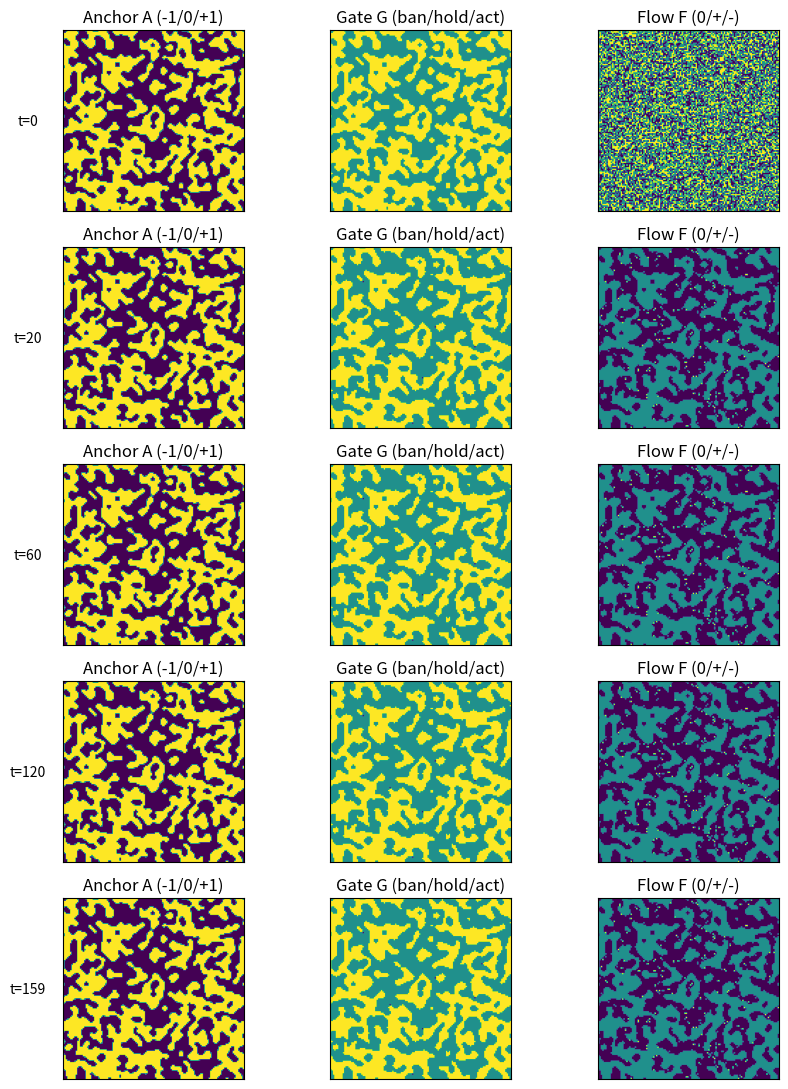
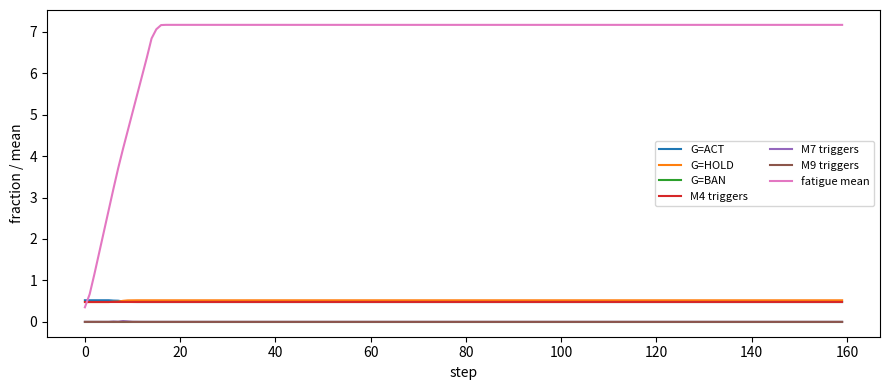

Reproduce these figures in Python, in order.
import numpy as np, matplotlib.pyplot as plt
from matplotlib.colors import ListedColormap
from collections import defaultdict

def neighbor_counts_ternary(x):
    # x in {0,1,2}; interpret 1 as +, 2 as -
    # counts in 3x3 including self
    shifts = [(-1,-1),(-1,0),(-1,1),(0,-1),(0,0),(0,1),(1,-1),(1,0),(1,1)]
    p = np.zeros_like(x, dtype=np.int16)
    n = np.zeros_like(x, dtype=np.int16)
    z = np.zeros_like(x, dtype=np.int16)
    for dy,dx in shifts:
        y = np.roll(np.roll(x, dy, axis=0), dx, axis=1)
        p += (y==1)
        n += (y==2)
        z += (y==0)
    return p,n,z

def step_two_layer(G,F,A,u, alpha=0.6, th=2.0, u_thr=6):
    # G in {-1,0,+1} stored as int8 with values {0,1,2} mapped: -1->2,0->0,+1->1? Let's store directly -1,0,+1.
    # F in {0,1,2} (0 neutral,1 +,2 -). A in {-1,0,+1}.
    pA,nA,_ = neighbor_counts_ternary((A==1).astype(np.int8) + 2*(A==-1).astype(np.int8))  # encode A into {0,1,2}
    # Convert counts for A: in encoded, 1 means +, 2 means -
    # But neighbor_counts_ternary expects 0/1/2; already ok
    # For pA/nA above, pA counts encoded==1, nA counts encoded==2

    pF,nF,_ = neighbor_counts_ternary(F)

    anchor_score = (pA - nA).astype(np.int16)  # range [-9,9]
    flow_score = (pF - nF).astype(np.int16)    # range [-9,9]

    # Conflict proxy: lots of both signs around you
    conflict = np.minimum(pF, nF)  # 0..9

    # --- Gate update (G) ---
    G_next = G.copy()
    M4 = np.zeros_like(G, dtype=bool)
    M7 = np.zeros_like(G, dtype=bool)
    M9 = np.zeros_like(G, dtype=bool)

    # M9: circuit breaker when anchor is negative AND conflict high AND gate currently permissive
    M9 = (anchor_score <= -2) & (conflict >= 3) & (G == 1)
    G_next[M9] = -1

    # M7: fatigue rim: if fatigued and anchor not strongly supportive, drop to HOLD(0)
    M7 = (G == 1) & (u >= u_thr) & (anchor_score < 2) & (~M9)
    G_next[M7] = 0

    # M4: anchored corridor: if anchor strongly positive, keep permissive even with moderate conflict
    M4 = (anchor_score >= 3) & (G != -1)
    G_next[M4] = 1

    # Recovery: if prohibited but anchor becomes strongly positive and conflict low, reopen
    recover = (G == -1) & (anchor_score >= 4) & (conflict <= 1)
    G_next[recover] = 1

    # --- Fatigue update ---
    u_next = u.copy()
    engaged = (G_next == 1) & (F != 0)
    u_next[engaged] = np.minimum(u_next[engaged] + 1, 15)
    u_next[~engaged] = np.maximum(u_next[~engaged] - 1, 0)

    # --- Flow update (F) ---
    F_next = F.copy()

    # Where prohibited => zeroed
    F_next[G_next == -1] = 0

    # Where HOLD => decay toward 0
    hold = (G_next == 0)
    if hold.any():
        # deterministic decay: if nonzero, halve probability-ish via rule: toggle to 0 every other step not possible without time;
        # we do: nonzero -> 0 with 0.5 probability using a hash-like mask from neighbor score
        mask = ((flow_score + anchor_score) & 1) == 0
        F_next[hold & (F!=0) & mask] = 0

    # Where ACT => update by biased majority + anchor
    act = (G_next == 1)
    if act.any():
        score = flow_score + (alpha * anchor_score)
        score = score.astype(np.float32)
        # triadic decision
        plus = score > th
        minus = score < -th
        F_next[act & plus] = 1
        F_next[act & minus] = 2
        F_next[act & ~(plus | minus)] = 0

    return G_next, F_next, A, u_next, M4, M7, M9

def run_demo(H=128,W=128,steps=160,seed=0):
    rng = np.random.default_rng(seed)
    # Anchor field: start random then smooth by majority to create blobs
    A = rng.choice([-1,0,1], size=(H,W), p=[0.25,0.5,0.25]).astype(np.int8)
    # Smooth 6 iterations
    for _ in range(6):
        # encode A into 0/1/2 for counting
        encA = (A==1).astype(np.int8) + 2*(A==-1).astype(np.int8)
        pA,nA,zA = neighbor_counts_ternary(encA)
        # majority with tie -> 0
        A2 = np.zeros_like(A)
        A2[pA > nA] = 1
        A2[nA > pA] = -1
        # keep 0 where tied or both small
        A = A2.astype(np.int8)
    # Init gate and flow
    G = np.where(A>=0, 1, 0).astype(np.int8)   # permissive in non-negative anchor, hold in negative anchor
    F = rng.integers(0,3,size=(H,W),dtype=np.int8)
    u = np.zeros((H,W), dtype=np.int8)

    stats = defaultdict(list)
    snaps = {}
    snap_steps = [0, 20, 60, 120, steps-1]

    for t in range(steps):
        if t in snap_steps:
            snaps[t] = (G.copy(), F.copy(), A.copy(), u.copy())
        G,F,A,u,M4,M7,M9 = step_two_layer(G,F,A,u)
        stats["act_frac"].append((G==1).mean())
        stats["hold_frac"].append((G==0).mean())
        stats["ban_frac"].append((G==-1).mean())
        stats["F_plus"].append((F==1).mean())
        stats["F_zero"].append((F==0).mean())
        stats["F_minus"].append((F==2).mean())
        stats["M4_trig"].append(M4.mean())
        stats["M7_trig"].append(M7.mean())
        stats["M9_trig"].append(M9.mean())
        stats["fatigue_mean"].append(u.mean())
    return snaps, stats

snaps, stats = run_demo()

# --- Plot snapshots ---
cmapA = ListedColormap(["#000000","#888888","#ffffff"])  # -1,0,1 mapped later
cmapF = ListedColormap(["#222222","#bbbbbb","#666666"])  # 0,1,2 (neutral,+,-) just grayscale-ish
cmapG = ListedColormap(["#000000","#888888","#ffffff"])  # -1,0,1

def show_grid(ax, X, kind):
    if kind=="A":
        img = (X+1)  # -1,0,1 -> 0,1,2
        ax.imshow(img, vmin=0, vmax=2)
        ax.set_title("Anchor A (-1/0/+1)")
    elif kind=="G":
        img = (X+1)
        ax.imshow(img, vmin=0, vmax=2)
        ax.set_title("Gate G (ban/hold/act)")
    elif kind=="F":
        ax.imshow(X, vmin=0, vmax=2)
        ax.set_title("Flow F (0/+/-)")
    ax.set_xticks([]); ax.set_yticks([])

fig, axes = plt.subplots(len(snaps), 3, figsize=(9, 2.2*len(snaps)))
for r,(t,(G,F,A,u)) in enumerate(sorted(snaps.items())):
    show_grid(axes[r,0], A, "A")
    show_grid(axes[r,1], G, "G")
    show_grid(axes[r,2], F, "F")
    axes[r,0].set_ylabel(f"t={t}", rotation=0, labelpad=25, va="center")
plt.tight_layout()
plt.show()

# --- Plot stats ---
ts = np.arange(len(stats["act_frac"]))
fig2, ax = plt.subplots(figsize=(9,4))
ax.plot(ts, stats["act_frac"], label="G=ACT")
ax.plot(ts, stats["hold_frac"], label="G=HOLD")
ax.plot(ts, stats["ban_frac"], label="G=BAN")
ax.plot(ts, stats["M4_trig"], label="M4 triggers")
ax.plot(ts, stats["M7_trig"], label="M7 triggers")
ax.plot(ts, stats["M9_trig"], label="M9 triggers")
ax.plot(ts, stats["fatigue_mean"], label="fatigue mean")
ax.set_xlabel("step")
ax.set_ylabel("fraction / mean")
ax.legend(ncol=2, fontsize=8)
plt.tight_layout()
plt.show()

# quick numeric summary
summary = {
    "final_G_act": stats["act_frac"][-1],
    "final_G_hold": stats["hold_frac"][-1],
    "final_G_ban": stats["ban_frac"][-1],
    "avg_M4_trig": float(np.mean(stats["M4_trig"])),
    "avg_M7_trig": float(np.mean(stats["M7_trig"])),
    "avg_M9_trig": float(np.mean(stats["M9_trig"])),
    "avg_fatigue": float(np.mean(stats["fatigue_mean"])),
}
summary
